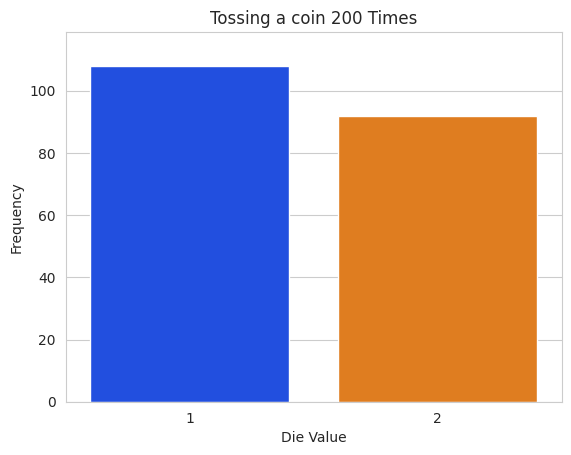

Source code (Python): (Note: this script raises an exception after producing the figure.)
#!/usr/bin/env python3
# -*- coding:utf-8 -*-
###
# File: c:\Users\<user>\Dropbox\Public\My Library\IT\SW Programming\sego\Intro to Python\ch05\Exercise 5.31.py
# Project: c:\Users\<user>\Dropbox\Public\My Library\IT\SW Programming\sego\Intro to Python\ch05
# Created Date: Sunday, June 28th 2020, 8:14:47 pm
# Author: Olivia Serna
# Description: 
# -----
# Last Modified: Sun Jun 28 2020
# [redacted]
# -----
# [redacted]
# 
# Know thy self, know thy enemy. A thousand battles, a thousand victories
# -----
# HISTORY:
# Date      	By	Comments
# ----------	---	----------------------------------------------------------
###
import matplotlib.pyplot as plt, random, statistics, numpy as np, seaborn as sns

toss = [random.randrange(1,3) for i in range (200)]
values, frequencies = np.unique(toss,return_counts=True)
sns.set_style("whitegrid")
axes = sns.barplot(x = values, y = frequencies, palette = 'bright')
axes.set_title(f"Tossing a coin {len(toss):,} Times")
axes.set(xlabel='Die Value', ylabel='Frequency')

axes.set_ylim(top=max(frequencies)* 1.10)

for bar,frequency in zip(axes.patches, frequencies):
    text_x = bar.get_x() + bar.get_width() / 2
    text_y = bar.get_height()
    text = f'{frequency:,}\n{frequency/len(rolls):.3%}'
    axes.text(text_x, text_y, text, fontsize =11, ha='center', va='bottom')
plt.show()